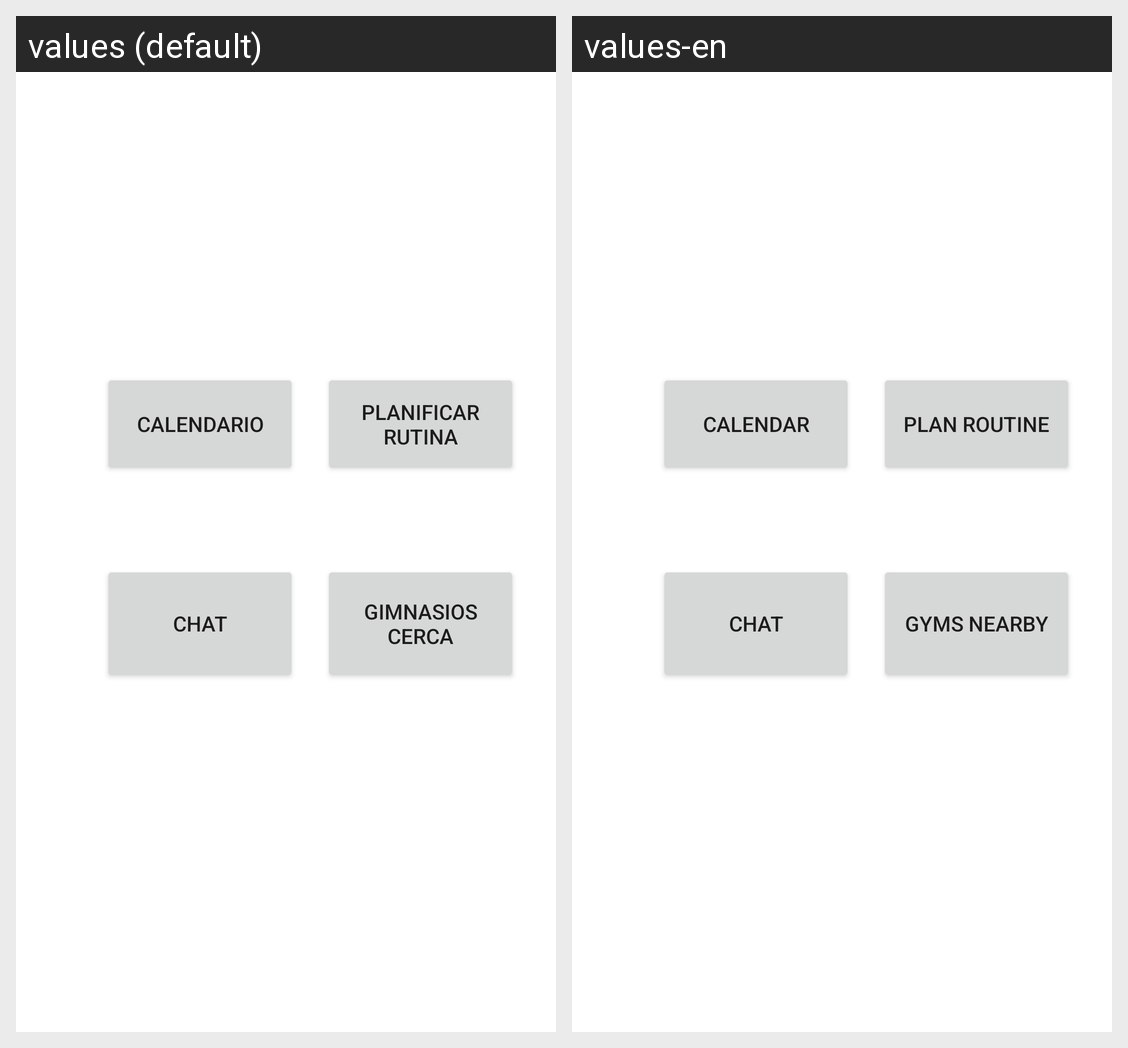

The same Android screen rendered under two of its app's locales, left to right. List the strings drawn on it with the default value and each locale's translation.
Android screen res/layout/menufragment.xml rendered under 2 locales, left to right: values (default), values-en. Device: Nexus 5 (rendered at 1080×1920; each locale shown at half size, 540×960, under a caption strip naming it); theme Theme.YehGym.
Strings drawn on this screen, with the default value and each locale's value (text and hints the layout hard-codes, and strings that could not be matched under every locale, appear in the picture but are not listed):

Calendario
  values: Calendario
  values-en: Calendar

calcularRutina
  values: Planificar rutina
  values-en: Plan routine

GimnasiosCerca
  values: Gimnasios cerca
  values-en: Gyms nearby
